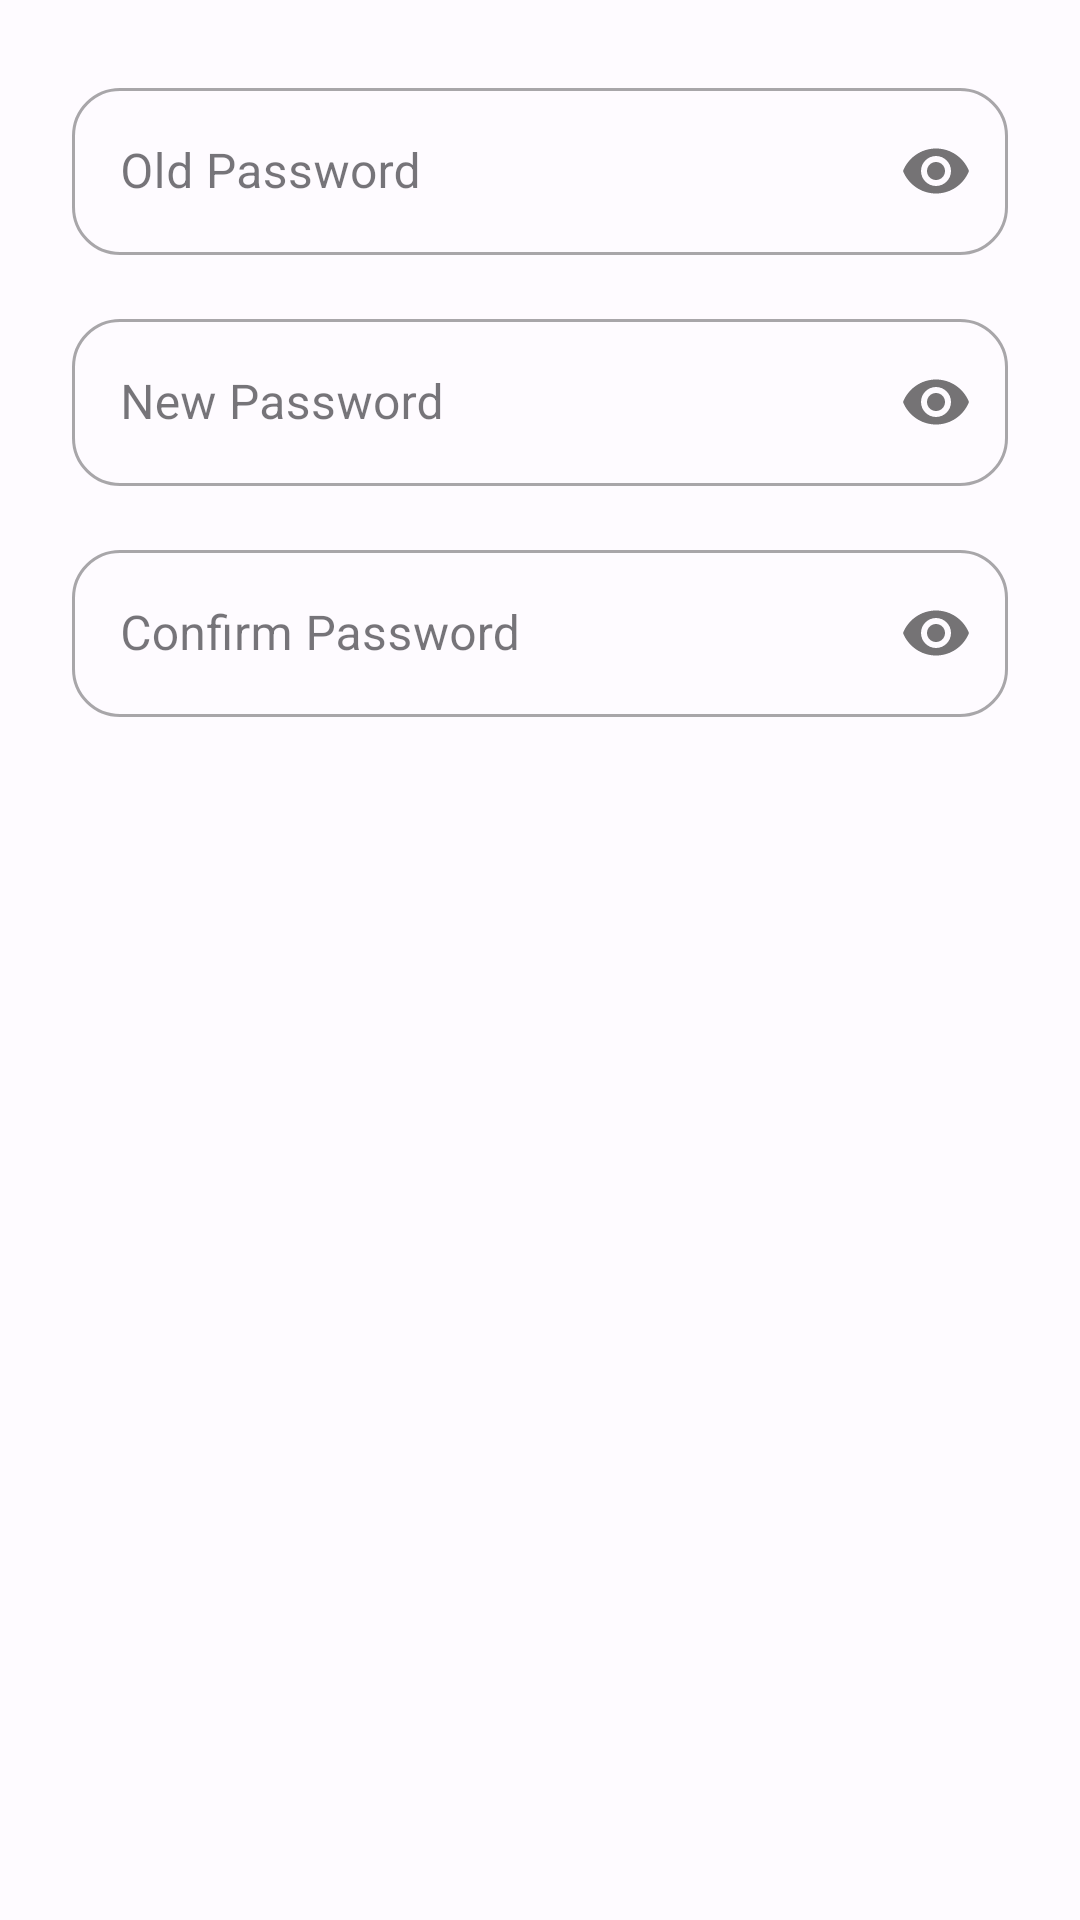

Android layout source for this screen:
<!-- AndroidManifest.xml: application theme Theme.SecureVault -->
<!-- res/layout/dialog_change_password.xml -->
<?xml version="1.0" encoding="utf-8"?>
<LinearLayout xmlns:android="http://schemas.android.com/apk/res/android"
    xmlns:app="http://schemas.android.com/apk/res-auto"
    android:orientation="vertical"
    android:padding="24dp"
    android:layout_width="match_parent"
    android:layout_height="wrap_content">

    <com.google.android.material.textfield.TextInputLayout
        android:id="@+id/tilOldPassword"
        style="@style/RoundedInputStyle"
        android:layout_width="match_parent"
        android:layout_height="wrap_content"
        android:hint="Old Password"
        app:passwordToggleEnabled="true">

        <com.google.android.material.textfield.TextInputEditText
            android:id="@+id/etOldPassword"
            android:layout_width="match_parent"
            android:layout_height="wrap_content"
            android:inputType="textPassword"/>
    </com.google.android.material.textfield.TextInputLayout>

    <com.google.android.material.textfield.TextInputLayout
        android:id="@+id/tilNewPassword"
        style="@style/RoundedInputStyle"
        android:layout_width="match_parent"
        android:layout_height="wrap_content"
        android:layout_marginTop="16dp"
        android:hint="New Password"
        app:passwordToggleEnabled="true">

        <com.google.android.material.textfield.TextInputEditText
            android:id="@+id/etNewPassword"
            android:layout_width="match_parent"
            android:layout_height="wrap_content"
            android:inputType="textPassword"/>
    </com.google.android.material.textfield.TextInputLayout>

    <com.google.android.material.textfield.TextInputLayout
        android:id="@+id/tilConfirmPassword"
        style="@style/RoundedInputStyle"
        android:layout_width="match_parent"
        android:layout_height="wrap_content"
        android:layout_marginTop="16dp"
        android:hint="Confirm Password"
        app:passwordToggleEnabled="true">

        <com.google.android.material.textfield.TextInputEditText
            android:id="@+id/etConfirmPassword"
            android:layout_width="match_parent"
            android:layout_height="wrap_content"
            android:inputType="textPassword"/>
    </com.google.android.material.textfield.TextInputLayout>
</LinearLayout>
<!-- resources referenced by this layout -->
<resources>
  <style name="RoundedInputStyle" parent="Widget.MaterialComponents.TextInputLayout.OutlinedBox">
          <item name="boxCornerRadiusTopStart">16dp</item>
          <item name="boxCornerRadiusTopEnd">16dp</item>
          <item name="boxCornerRadiusBottomStart">16dp</item>
          <item name="boxCornerRadiusBottomEnd">16dp</item>
      </style>
  <style name="WindowAnimationTransition">
          <item name="android:windowEnterAnimation">@anim/fade_in</item>
          <item name="android:windowExitAnimation">@anim/fade_out</item>
      </style>
  <color name="primary">#1E88E5</color>
  <color name="onPrimary">#FFFFFF</color>
  <color name="primaryContainer">#D3E3FF</color>
  <color name="onPrimaryContainer">#001B3E</color>
  <color name="secondary">#535F70</color>
  <color name="onSecondary">#FFFFFF</color>
  <color name="secondaryContainer">#D7E3F8</color>
  <color name="onSecondaryContainer">#101C2B</color>
  <color name="tertiary">#6B5778</color>
  <color name="onTertiary">#FFFFFF</color>
  <color name="tertiaryContainer">#F2DAFF</color>
  <color name="onTertiaryContainer">#251431</color>
  <color name="error">#B3261E</color>
  <color name="onError">#FFFFFF</color>
  <color name="errorContainer">#F9DEDC</color>
  <color name="onErrorContainer">#410E0B</color>
  <color name="background">#FEFBFF</color>
  <color name="onBackground">#1B1B1F</color>
  <color name="surface">#FEFBFF</color>
  <color name="onSurface">#1B1B1F</color>
  <color name="surfaceVariant">#E0E2EC</color>
  <color name="onSurfaceVariant">#44474F</color>
  <color name="outline">#74777F</color>
  <color name="inverseOnSurface">#F2F0F4</color>
  <color name="inverseSurface">#2F3033</color>
  <color name="inversePrimary">#A3C9FF</color>
  <style name="TextAppearance.App.DisplayLarge" parent="TextAppearance.Material3.DisplayLarge">
          <item name="fontFamily">sans-serif-condensed</item>
      </style>
  <style name="TextAppearance.App.HeadlineLarge" parent="TextAppearance.Material3.HeadlineLarge">
          <item name="fontFamily">sans-serif-condensed</item>
      </style>
  <style name="TextAppearance.App.TitleLarge" parent="TextAppearance.Material3.TitleLarge">
          <item name="fontFamily">sans-serif-condensed-medium</item>
      </style>
  <style name="TextAppearance.App.BodyLarge" parent="TextAppearance.Material3.BodyLarge">
          <item name="fontFamily">sans-serif</item>
      </style>
  <style name="TextAppearance.App.LabelLarge" parent="TextAppearance.Material3.LabelLarge">
          <item name="fontFamily">sans-serif-medium</item>
      </style>
</resources>
